Run: headless pygame with SDL's dummy video driver; simulated clock (each Clock.tick advances the game by its frame time, no real sleeping); random seed 0; keys injected as events and as key.get_pressed() state; no mouse input.
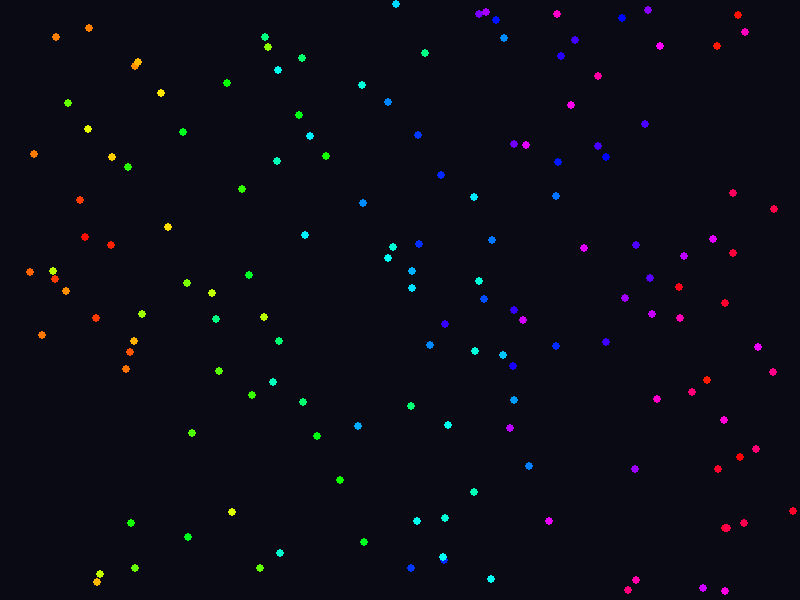
Frame 1 of 4 · flips 1–60 · no input
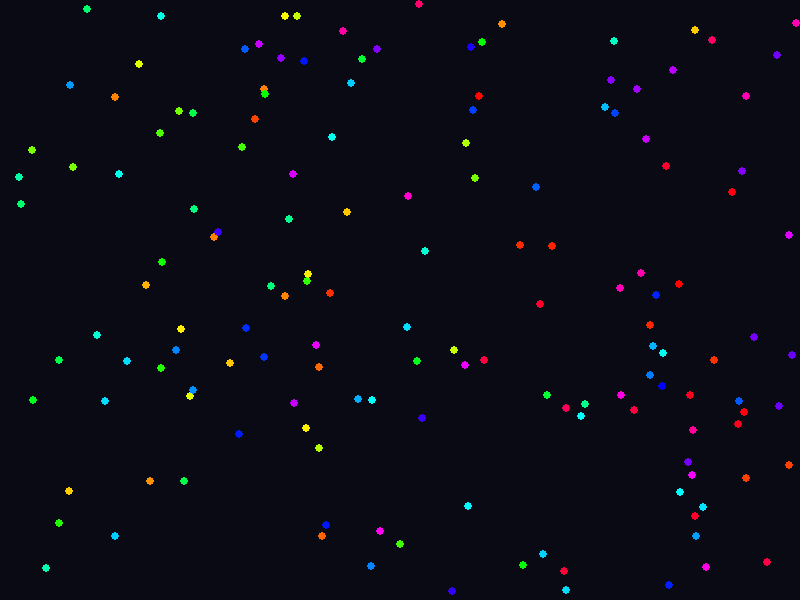
Frame 2 of 4 · flips 61–180 · tapped SPACE, RETURN · held RIGHT (→), D
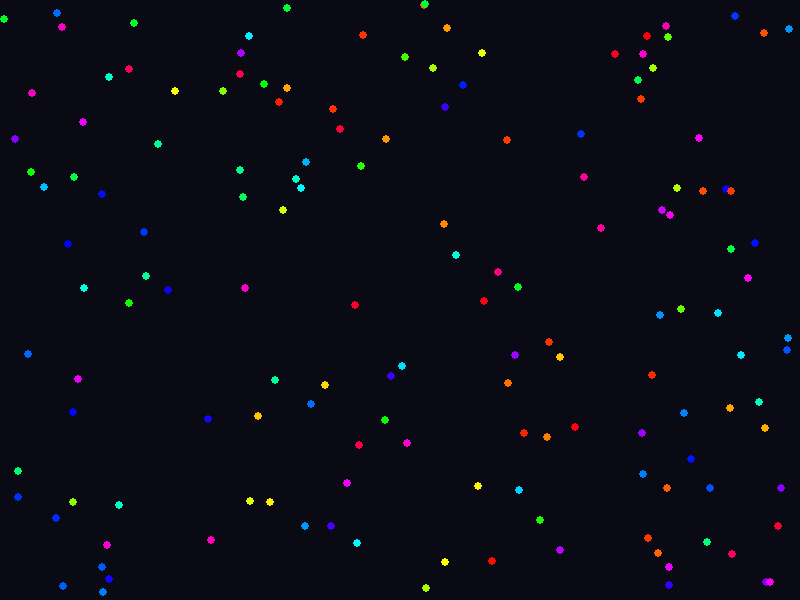
Frame 3 of 4 · flips 181–300 · held DOWN (↓), S
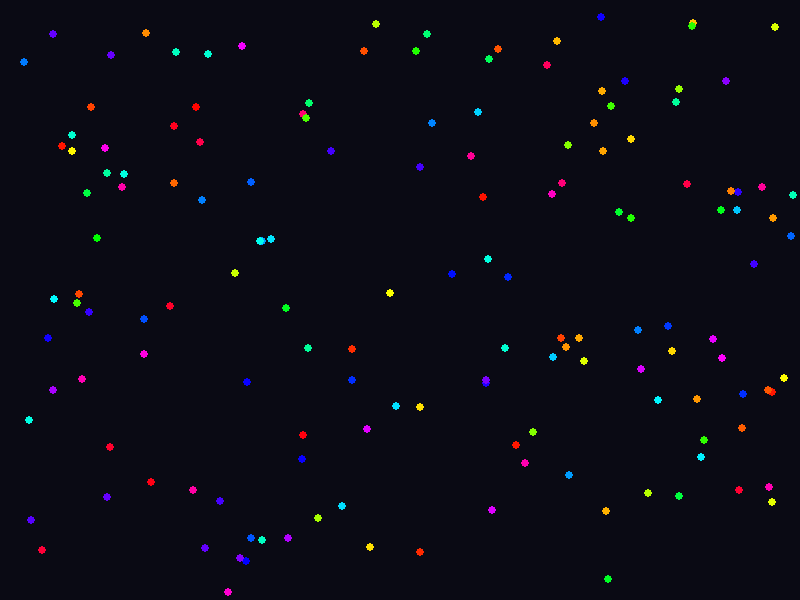
Frame 4 of 4 · flips 301–420 · held LEFT (←), A, UP (↑), W

The pygame program that drew these frames:

import pygame
import random
import math

# --- Constants ---
WIDTH, HEIGHT = 800, 600
PARTICLE_COUNT = 150
PARTICLE_SIZE = 4
MAX_SPEED = 2
COLOR_SHIFT_SPEED = 0.5 # How fast colors change based on position/time

# --- Initialization ---
try:
    pygame.init()
except pygame.error as e:
    print(f"Error initializing Pygame: {e}")
    print("Please ensure Pygame is installed ('pip install pygame') and your display environment is set up.")
    exit()

screen = pygame.display.set_mode((WIDTH, HEIGHT))
pygame.display.set_caption("Vibe Code Morphing Particles")
clock = pygame.time.Clock()

# --- Particle Class ---
class Particle:
    def __init__(self):
        self.x = random.uniform(0, WIDTH)
        self.y = random.uniform(0, HEIGHT)
        self.vx = random.uniform(-MAX_SPEED, MAX_SPEED)
        self.vy = random.uniform(-MAX_SPEED, MAX_SPEED)
        # Initial color hue based on position (simple "vibe")
        self.color_hue = (self.x / WIDTH) * 360 # Hue based on horizontal position

    def update(self, dt):
        # Move particle
        self.x += self.vx * dt * 60 # Scale speed by dt for frame independence
        self.y += self.vy * dt * 60

        # Bounce off edges
        if self.x <= PARTICLE_SIZE or self.x >= WIDTH - PARTICLE_SIZE:
            self.vx *= -1
            self.x = max(PARTICLE_SIZE, min(self.x, WIDTH - PARTICLE_SIZE)) # Clamp position
        if self.y <= PARTICLE_SIZE or self.y >= HEIGHT - PARTICLE_SIZE:
            self.vy *= -1
            self.y = max(PARTICLE_SIZE, min(self.y, HEIGHT - PARTICLE_SIZE)) # Clamp position

        # Morphing: Shift color hue based on distance from center and time
        dist_center_x = abs(self.x - WIDTH / 2) / (WIDTH / 2)
        dist_center_y = abs(self.y - HEIGHT / 2) / (HEIGHT / 2)
        # Combine distance and add a slow time-based shift
        self.color_hue = (self.color_hue + COLOR_SHIFT_SPEED * dist_center_x * dist_center_y * dt * 60) % 360

    def draw(self, surface):
        # Convert HSL to RGB for Pygame
        color = pygame.Color(0)
        # Saturation and Lightness fixed for vibrant colors
        try:
            color.hsla = (self.color_hue, 100, 50, 100)
        except ValueError: # Handle potential invalid hue values briefly during calculation
             color.hsla = (0, 100, 50, 100) # Default to red if error
        pygame.draw.circle(surface, color, (int(self.x), int(self.y)), PARTICLE_SIZE)

# --- Create Particles ---
particles = [Particle() for _ in range(PARTICLE_COUNT)]

# --- Game Loop ---
running = True
print("Starting particle simulation... Press ESC or close the window to exit.")
while running:
    # Delta time ensures consistent speed regardless of frame rate
    # Limit dt to prevent large jumps if frame rate drops significantly
    dt = min(clock.tick(60) / 1000.0, 0.1) # Delta time in seconds, capped

    # Handle Events
    for event in pygame.event.get():
        if event.type == pygame.QUIT:
            running = False
        if event.type == pygame.KEYDOWN:
            if event.key == pygame.K_ESCAPE: # Allow exit with ESC key
                running = False

    # Update Particles
    for p in particles:
        p.update(dt)

    # Draw
    screen.fill((10, 10, 20)) # Dark blue background
    for p in particles:
        p.draw(screen)

    # Update Display
    pygame.display.flip()

# --- Quit ---
print("Exiting simulation.")
pygame.quit()
